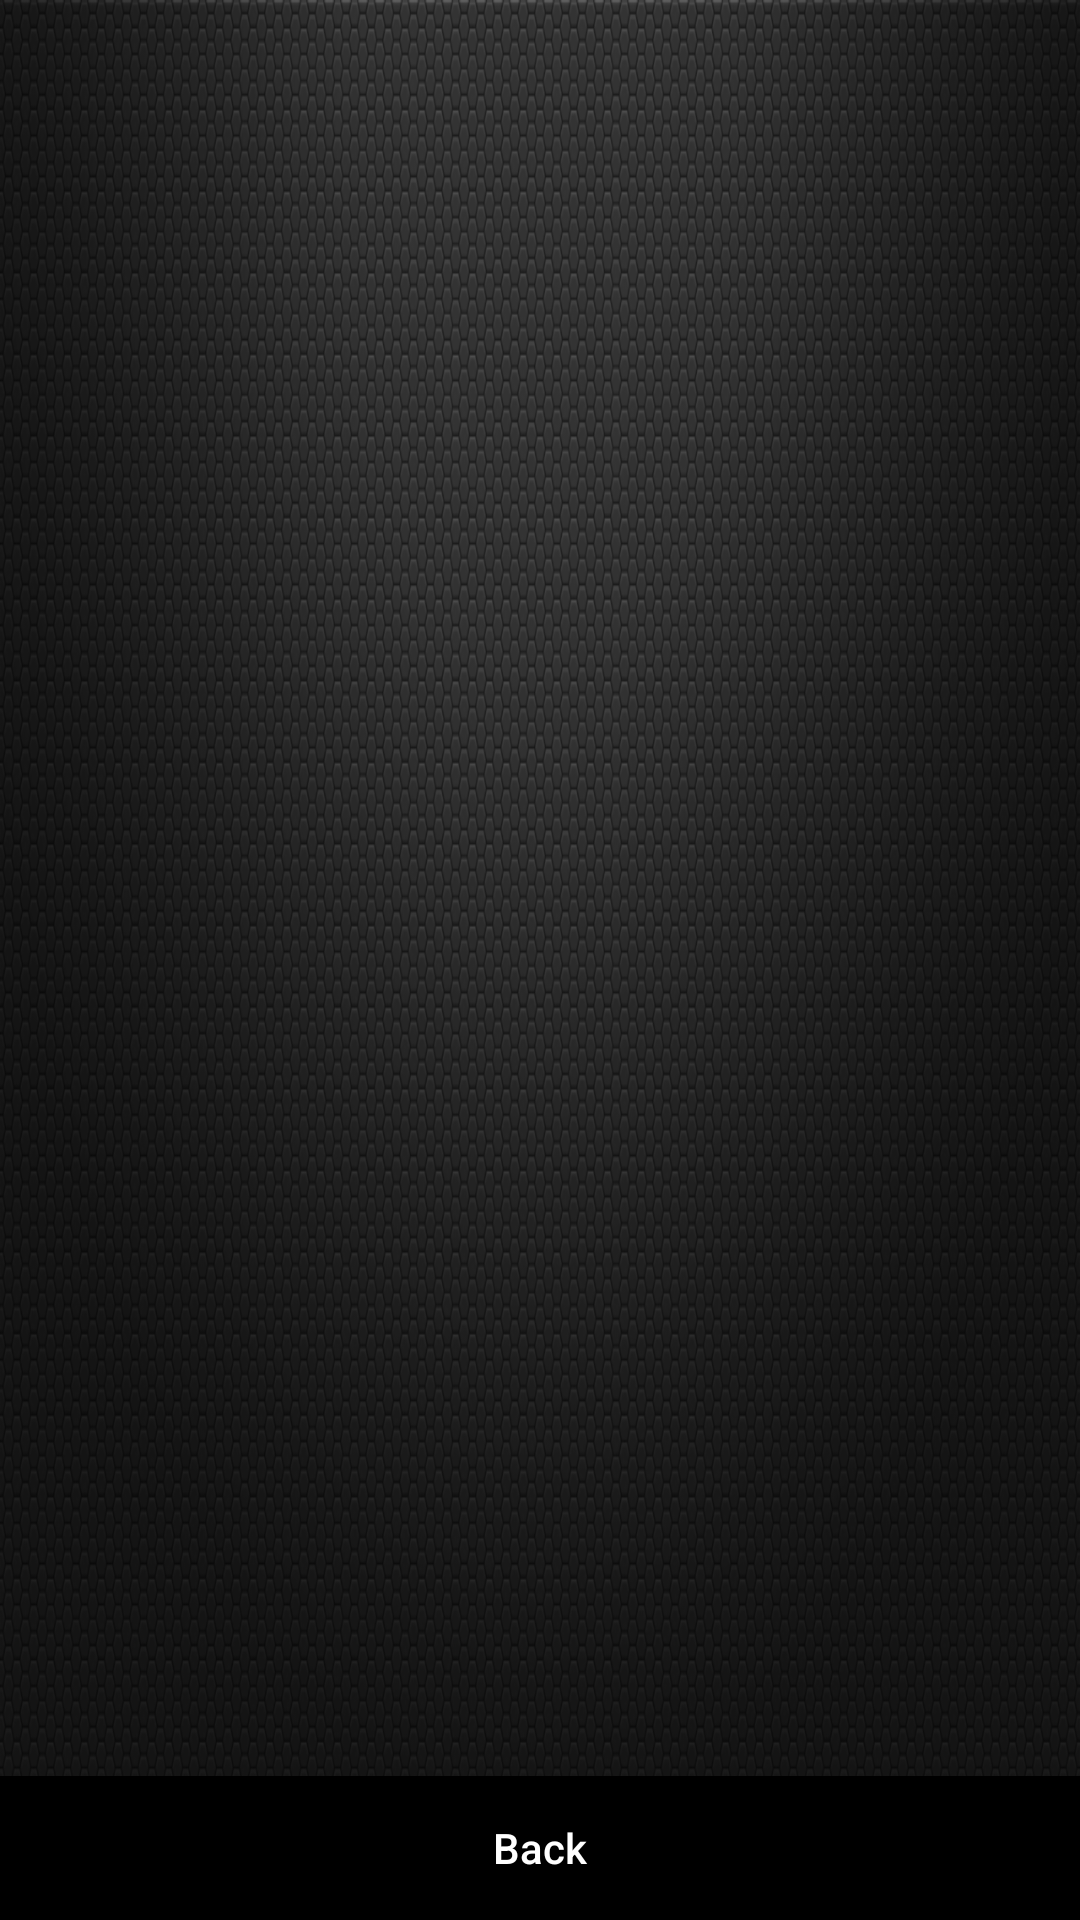

The Android layout XML behind this screen, and the referenced resources:
<!-- AndroidManifest.xml: application theme AppTheme.NoActionBar -->
<!-- res/layout/activity_host.xml -->
<?xml version="1.0" encoding="utf-8"?>
<LinearLayout xmlns:android="http://schemas.android.com/apk/res/android"
    android:layout_width="match_parent"
    android:layout_height="match_parent"
    android:orientation="vertical"
    android:background="@drawable/network_stripes">

    <FrameLayout
        android:layout_width="match_parent"
        android:layout_height="0dp"
        android:layout_weight="1">
    </FrameLayout>

    <LinearLayout xmlns:android="http://schemas.android.com/apk/res/android"
        android:layout_width="match_parent"
        android:layout_height="wrap_content"
        android:orientation="vertical">

        

        <TextView
            android:id="@+id/textView"
            android:layout_width="match_parent"
            android:layout_height="wrap_content"
            android:text=""
            android:textColor="@android:color/white"
            android:textAlignment="center"
            android:textSize="18sp"
            android:padding="@dimen/activity_vertical_margin" />

    </LinearLayout>

    <FrameLayout
    android:layout_width="match_parent"
    android:layout_height="0dp"
    android:layout_weight="1">
    </FrameLayout>

    <LinearLayout xmlns:android="http://schemas.android.com/apk/res/android"
    android:layout_width="match_parent"
    android:layout_height="wrap_content"
    android:orientation="vertical"
    android:background="@android:color/black">

        <Button
            android:id="@+id/buttonBack"
            android:layout_width="match_parent"
            android:layout_height="wrap_content"
            android:text="Back"
            android:background="@drawable/button_drawable"
            android:textColor="@android:color/white"
            android:textAllCaps="false"
            android:onClick="buttonBack" />

    </LinearLayout >

</LinearLayout >
<!-- resources referenced by this layout -->
<resources>
  <!-- drawable button_drawable (drawable) -->
  <?xml version="1.0" encoding="utf-8"?>
  <selector xmlns:android="http://schemas.android.com/apk/res/android">
      <item android:drawable="@drawable/button_not_pressed" android:state_pressed="false" android:state_selected="false"/>
      <item android:drawable="@drawable/button_pressed" android:state_pressed="true"/>
  </selector>
  <!-- drawable network_stripes: png bitmap (drawable-mdpi, 499610 bytes) -->
  <style name="AppTheme.NoActionBar" parent="Theme.AppCompat.Light.DarkActionBar">
          <item name="windowActionBar">false</item>
          <item name="windowNoTitle">true</item>
          <item name="android:windowFullscreen">true</item>
      </style>
  <!-- drawable button_not_pressed (drawable) -->
  <?xml version="1.0" encoding="utf-8"?>
  <shape xmlns:android="http://schemas.android.com/apk/res/android"
      android:shape="rectangle">
      <stroke android:width="0px" android:color="#ffffff" />
  </shape>
  <!-- drawable button_pressed (drawable) -->
  <?xml version="1.0" encoding="utf-8"?>
  <shape xmlns:android="http://schemas.android.com/apk/res/android"
      android:shape="rectangle">
      <stroke android:width="1px" android:color="#ffffff" />
  </shape>
</resources>
